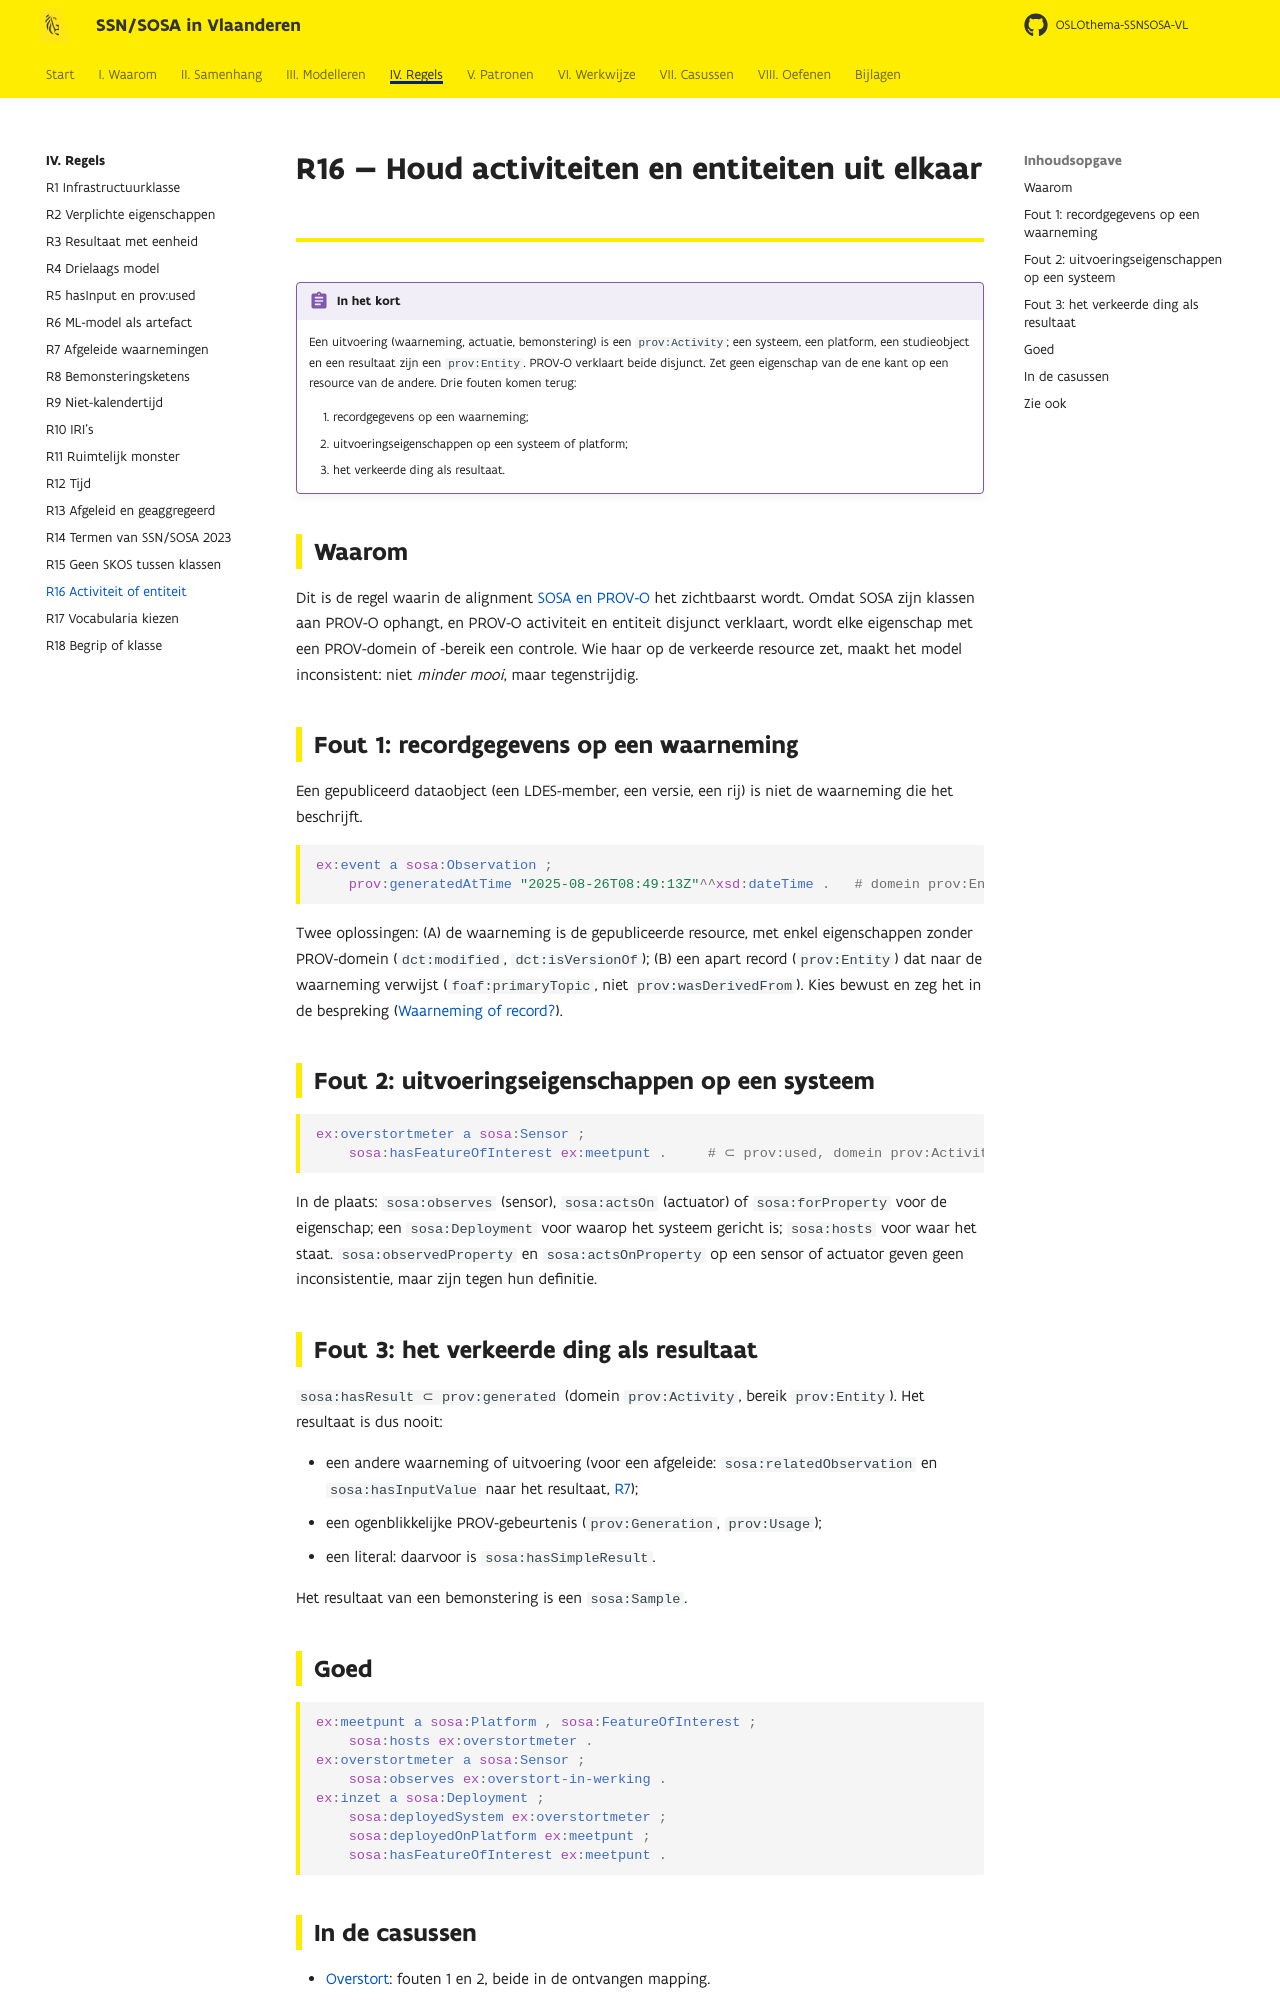

repository: Informatievlaanderen/OSLOthema-SSNSOSA-VL · page: regels/r16/index.html · generator: mkdocs

# R16 — Houd activiteiten en entiteiten uit elkaar

!!! regel "In het kort"
    Een uitvoering (waarneming, actuatie, bemonstering) is een `prov:Activity`; een systeem, een
    platform, een studieobject en een resultaat zijn een `prov:Entity`. PROV-O verklaart beide
    disjunct. Zet geen eigenschap van de ene kant op een resource van de andere. Drie fouten komen
    terug:

    1. recordgegevens op een waarneming;
    2. uitvoeringseigenschappen op een systeem of platform;
    3. het verkeerde ding als resultaat.

## Waarom

Dit is de regel waarin de alignment [SOSA en PROV-O](../samenhang/sosa-prov.md) het zichtbaarst wordt.
Omdat SOSA zijn klassen aan PROV-O ophangt, en PROV-O activiteit en entiteit disjunct verklaart,
wordt elke eigenschap met een PROV-domein of -bereik een controle. Wie haar op de verkeerde
resource zet, maakt het model inconsistent: niet *minder mooi*, maar tegenstrijdig.

## Fout 1: recordgegevens op een waarneming

Een gepubliceerd dataobject (een LDES-member, een versie, een rij) is niet de waarneming die het
beschrijft.

```turtle
ex:event a sosa:Observation ;
    prov:generatedAtTime "2025-08-26T08:49:13Z"^^xsd:dateTime .   # domein prov:Entity
```

Twee oplossingen: (A) de waarneming is de gepubliceerde resource, met enkel eigenschappen zonder
PROV-domein (`dct:modified`, `dct:isVersionOf`); (B) een apart record (`prov:Entity`) dat naar de
waarneming verwijst (`foaf:primaryTopic`, niet `prov:wasDerivedFrom`). Kies bewust en zeg het in de
bespreking ([Waarneming of record?](../modelleren/record.md)).

## Fout 2: uitvoeringseigenschappen op een systeem

```turtle
ex:overstortmeter a sosa:Sensor ;
    sosa:hasFeatureOfInterest ex:meetpunt .     # ⊂ prov:used, domein prov:Activity
```

In de plaats: `sosa:observes` (sensor), `sosa:actsOn` (actuator) of `sosa:forProperty` voor de
eigenschap; een `sosa:Deployment` voor waarop het systeem gericht is; `sosa:hosts` voor waar het
staat. `sosa:observedProperty` en `sosa:actsOnProperty` op een sensor of actuator geven geen
inconsistentie, maar zijn tegen hun definitie.

## Fout 3: het verkeerde ding als resultaat

`sosa:hasResult ⊂ prov:generated` (domein `prov:Activity`, bereik `prov:Entity`). Het resultaat is
dus nooit:

- een andere waarneming of uitvoering (voor een afgeleide: `sosa:relatedObservation` en
  `sosa:hasInputValue` naar het resultaat, [R7](r07.md));
- een ogenblikkelijke PROV-gebeurtenis (`prov:Generation`, `prov:Usage`);
- een literal: daarvoor is `sosa:hasSimpleResult`.

Het resultaat van een bemonstering is een `sosa:Sample`.
